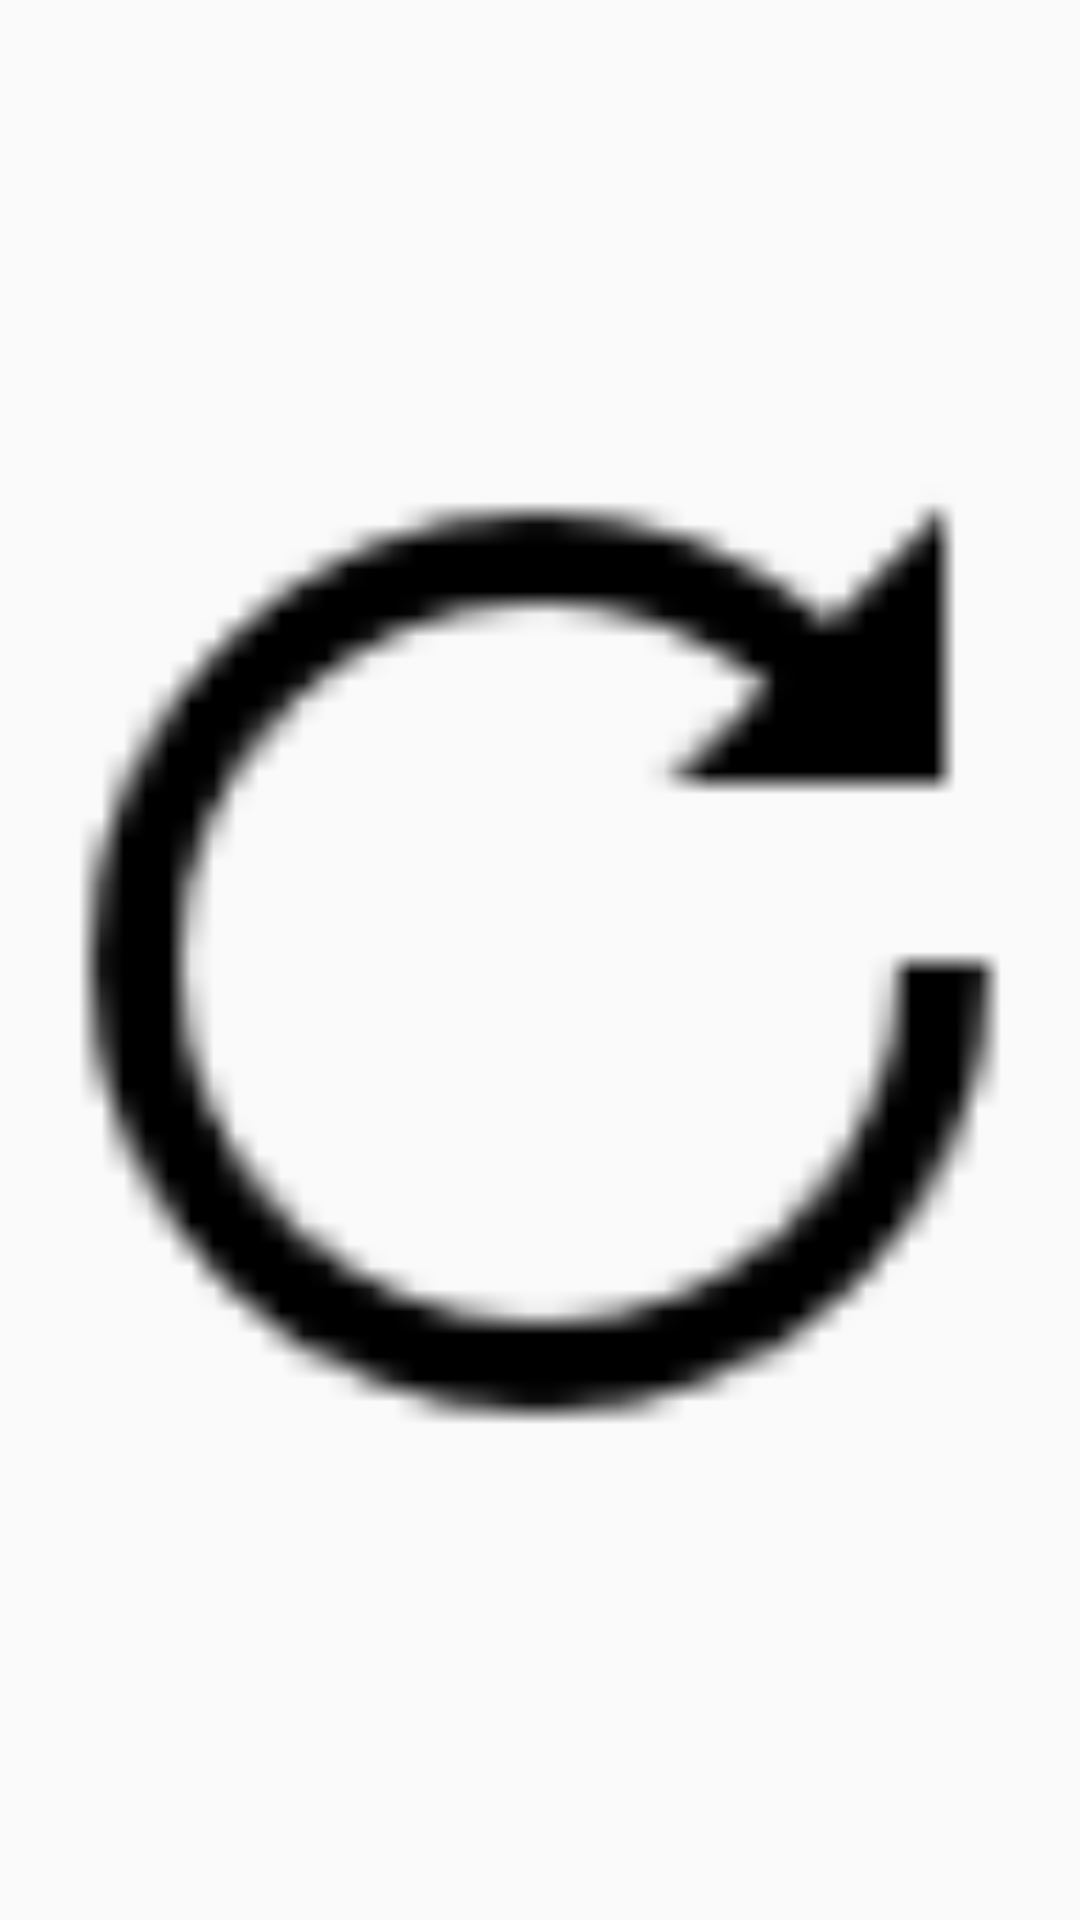

Layout XML and referenced resources for this Android screen:
<!-- AndroidManifest.xml: application theme AppTheme.NoActionBar -->
<!-- res/layout/status.xml -->
<?xml version="1.0" encoding="utf-8"?>
<ImageView xmlns:android="http://schemas.android.com/apk/res/android"
    android:id="@+id/state"
    android:layout_width="18sp"
    android:layout_height="18sp"
    android:layout_gravity="center"
    android:paddingTop="2sp"
    android:src="@drawable/being_processed" />
<!-- resources referenced by this layout -->
<resources>
  <!-- drawable being_processed: png bitmap (drawable, 732 bytes) -->
  <style name="AppTheme.NoActionBar">
          <item name="windowActionBar">false</item>
          <item name="windowNoTitle">true</item>
      </style>
</resources>
